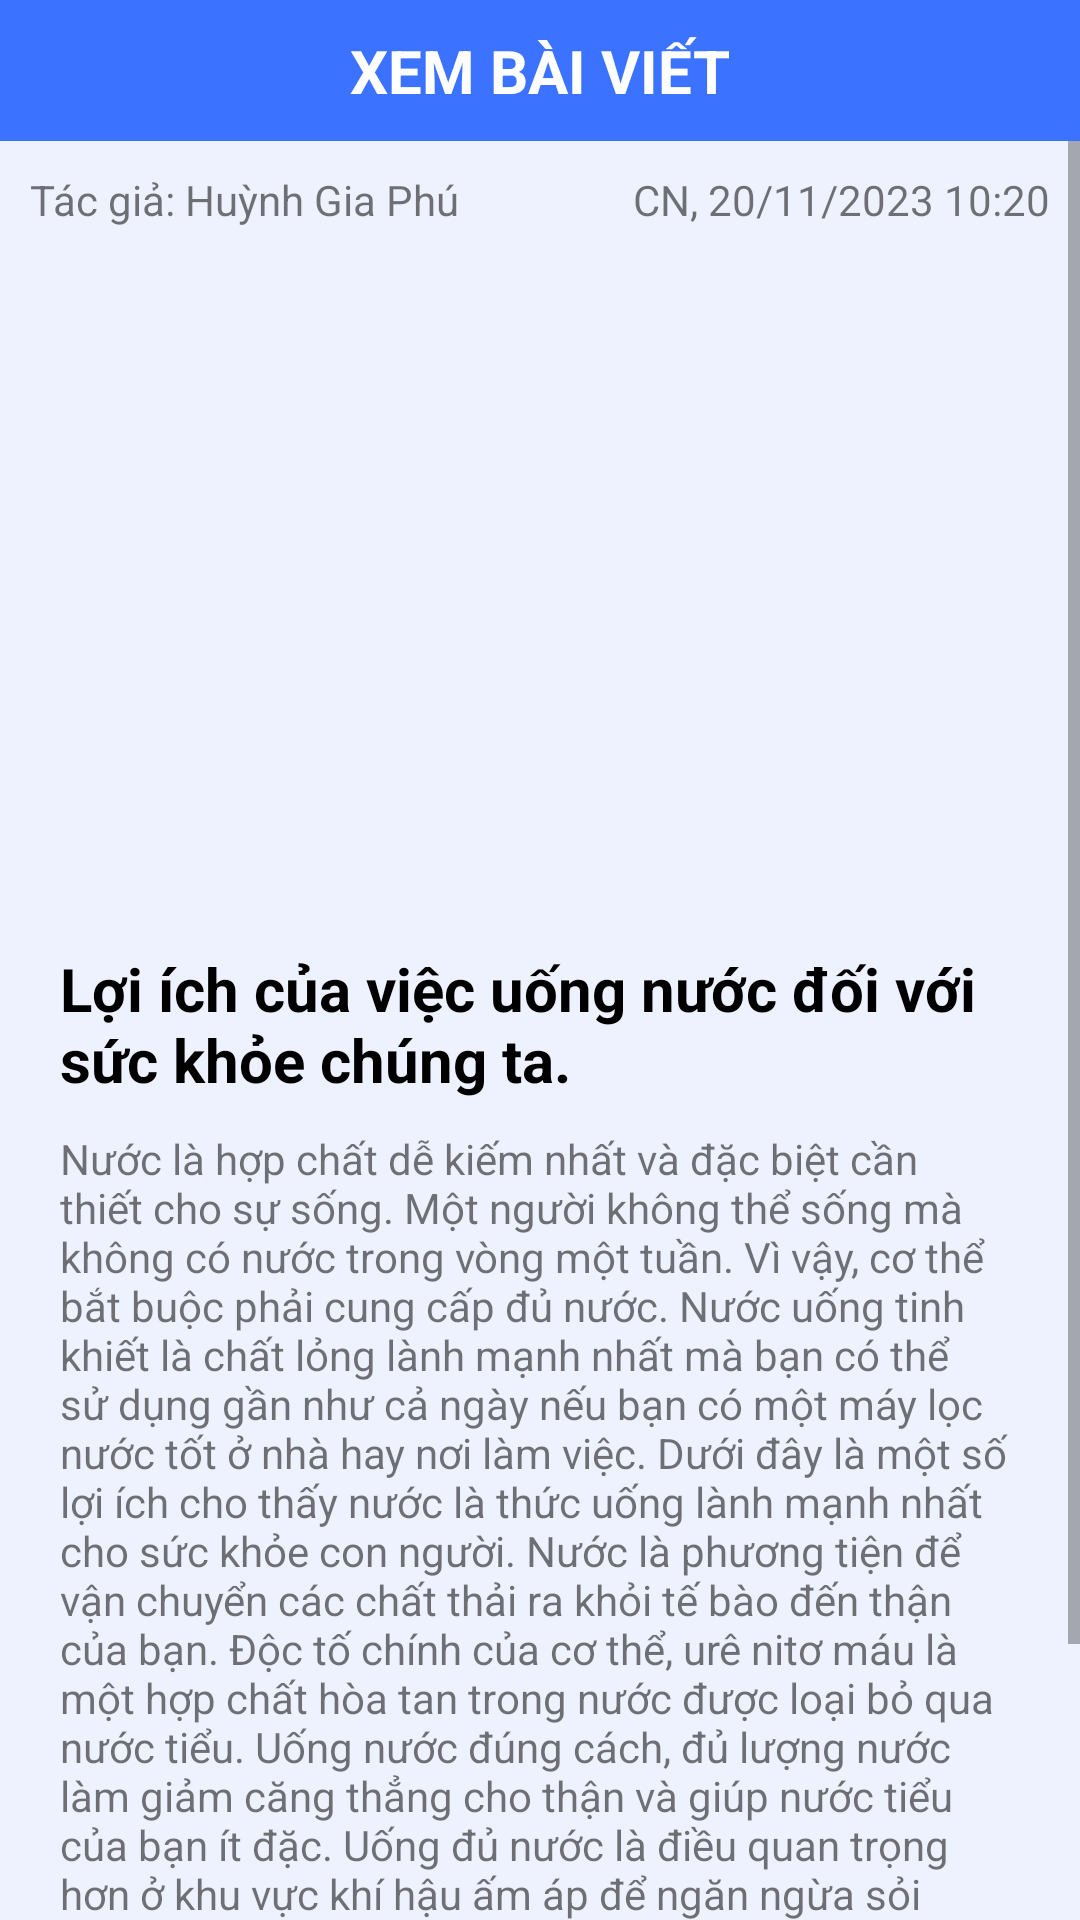

Here is an Android app screen rendered from its layout file. Give the layout XML and the strings, colors and styles it references.
<!-- AndroidManifest.xml: application theme Theme.DermaMedicalApplication -->
<!-- res/layout/activity_post_detail.xml -->
<?xml version="1.0" encoding="utf-8"?>
<RelativeLayout xmlns:android="http://schemas.android.com/apk/res/android"
    xmlns:app="http://schemas.android.com/apk/res-auto"
    xmlns:tools="http://schemas.android.com/tools"
    android:layout_width="match_parent"
    android:layout_height="match_parent"
    android:background="@color/ghost_white"
    tools:context=".PostDetailActivity">

    <RelativeLayout
        android:id="@+id/toolbarRl"
        android:layout_width="match_parent"
        android:layout_height="wrap_content"
        android:background="@color/blue"
        android:padding="10dp">


        
        <TextView
            android:id="@+id/titleTv"
            android:layout_width="wrap_content"
            android:layout_height="wrap_content"
            android:text="XEM BÀI VIẾT"
            android:textColor="@color/white"
            android:layout_centerHorizontal="true"
            android:layout_centerVertical="true"
            android:textSize="20sp"
            android:textStyle="bold"/>

        <ImageButton
            android:id="@+id/backBtn"
            android:layout_width="wrap_content"
            android:layout_height="wrap_content"
            android:src="@drawable/ic_back_white"
            android:background="@android:color/transparent"/>

    </RelativeLayout>

    <ScrollView
        android:id="@+id/contentSv"
        android:layout_width="match_parent"
        android:layout_height="match_parent"
        android:layout_below="@id/toolbarRl">

        <RelativeLayout
            android:layout_width="match_parent"
            android:layout_height="wrap_content">

            <RelativeLayout
                android:id="@+id/ownerRl"
                android:layout_width="match_parent"
                android:layout_height="wrap_content">

                <TextView
                    android:id="@+id/authorTv"
                    android:layout_width="wrap_content"
                    android:layout_height="wrap_content"
                    android:text="Tác giả: Huỳnh Gia Phú"
                    android:layout_marginTop="10dp"
                    android:layout_marginStart="10dp" />

                <TextView
                    android:id="@+id/timestampTv"
                    android:layout_width="wrap_content"
                    android:layout_height="wrap_content"
                    android:text="CN, 20/11/2023 10:20"
                    android:layout_marginTop="10dp"
                    android:layout_marginEnd="10dp"
                    android:layout_alignParentEnd="true"/>

            </RelativeLayout>

            <RelativeLayout
                android:id="@+id/thumbnailRl"
                android:layout_below="@id/ownerRl"
                android:layout_width="match_parent"
                android:layout_height="wrap_content">

                <com.google.android.material.imageview.ShapeableImageView
                    android:id="@+id/thumbnailIv"
                    app:shapeAppearanceOverlay="@style/rounded_corner"
                    app:srcCompat="@drawable/placeholder_square"
                    android:layout_width="match_parent"
                    android:layout_height="200dp"
                    android:layout_marginTop="20dp"
                    android:layout_marginBottom="20dp"
                    android:layout_marginStart="20dp"
                    android:layout_marginEnd="20dp"
                    android:layout_centerHorizontal="true"
                    android:scaleType="centerCrop" />

            </RelativeLayout>

            <RelativeLayout
                android:id="@+id/postRl"
                android:layout_width="match_parent"
                android:layout_height="wrap_content"
                android:layout_marginBottom="10dp"
                android:layout_below="@id/thumbnailRl">

                <TextView
                    android:id="@+id/postTitleTv"
                    android:layout_width="wrap_content"
                    android:layout_height="wrap_content"
                    android:layout_marginStart="20dp"
                    android:layout_marginEnd="20dp"
                    android:textStyle="bold"
                    android:textSize="20sp"
                    android:textColor="@color/black"
                    android:layout_centerHorizontal="true"
                    android:text="Lợi ích của việc uống nước đối với sức khỏe chúng ta."/>

                <TextView
                    android:id="@+id/postContentTv"
                    android:layout_width="wrap_content"
                    android:layout_height="wrap_content"
                    android:layout_below="@id/postTitleTv"
                    android:text="@string/post_content_ex"
                    android:layout_marginTop="10dp"
                    android:layout_marginStart="20dp"
                    android:layout_marginEnd="20dp"/>


            </RelativeLayout>

        </RelativeLayout>


    </ScrollView>

</RelativeLayout>
<!-- resources referenced by this layout -->
<resources>
  <color name="black">#FF000000</color>
  <color name="blue">#3B72FF</color>
  <color name="ghost_white">#EEF2FF</color>
  <color name="white">#FFFFFFFF</color>
  <string name="post_content_ex"> Nước là hợp chất dễ kiếm nhất và đặc biệt cần thiết cho sự sống. Một người không thể sống mà không có nước trong vòng một tuần. Vì vậy, cơ thể bắt buộc phải cung cấp đủ nước. Nước uống tinh khiết là chất lỏng lành mạnh nhất mà bạn có thể sử dụng gần như cả ngày nếu bạn có một máy lọc nước tốt ở nhà hay nơi làm việc.
          Dưới đây là một số lợi ích cho thấy nước là thức uống lành mạnh nhất cho sức khỏe con người.
          Nước là phương tiện để vận chuyển các chất thải ra khỏi tế bào đến thận của bạn. Độc tố chính của cơ thể, urê nitơ máu là một hợp chất hòa tan trong nước được loại bỏ qua nước tiểu. Uống nước đúng cách, đủ lượng nước làm giảm căng thẳng cho thận và giúp nước tiểu của bạn ít đặc. Uống đủ nước là điều quan trọng hơn ở khu vực khí hậu ấm áp để ngăn ngừa sỏi thận.
          Nước rất cần thiết cho sự phân phối chất dinh dưỡng hợp lý vì đây là thành phần lớn nhất của cơ thể. Nước cũng giúp điều chỉnh nhiệt độ thích hợp trong cơ thể. Nước hỗ trợ các hoạt động của đường tiêu hóa. Một lượng nước không đủ sẽ khiến bạn có nguy cơ bị táo bón.
      </string>
  <style name="rounded_corner">
          <item name="cornerSize">20dp</item>
      </style>
  <style name="Theme.DermaMedicalApplication" parent="Theme.MaterialComponents.DayNight.NoActionBar">
          
          <item name="colorPrimary">@color/purple_500</item>
          <item name="colorPrimaryVariant">@color/purple_700</item>
          <item name="colorOnPrimary">@color/white</item>
          
          <item name="colorSecondary">@color/teal_200</item>
          <item name="colorSecondaryVariant">@color/teal_700</item>
          <item name="colorOnSecondary">@color/black</item>
          
          <item name="android:statusBarColor">?attr/colorPrimaryVariant</item>
          
      </style>
  <color name="purple_500">#FF6200EE</color>
  <color name="purple_700">#FF3700B3</color>
  <color name="teal_200">#FF03DAC5</color>
  <color name="teal_700">#FF018786</color>
</resources>
